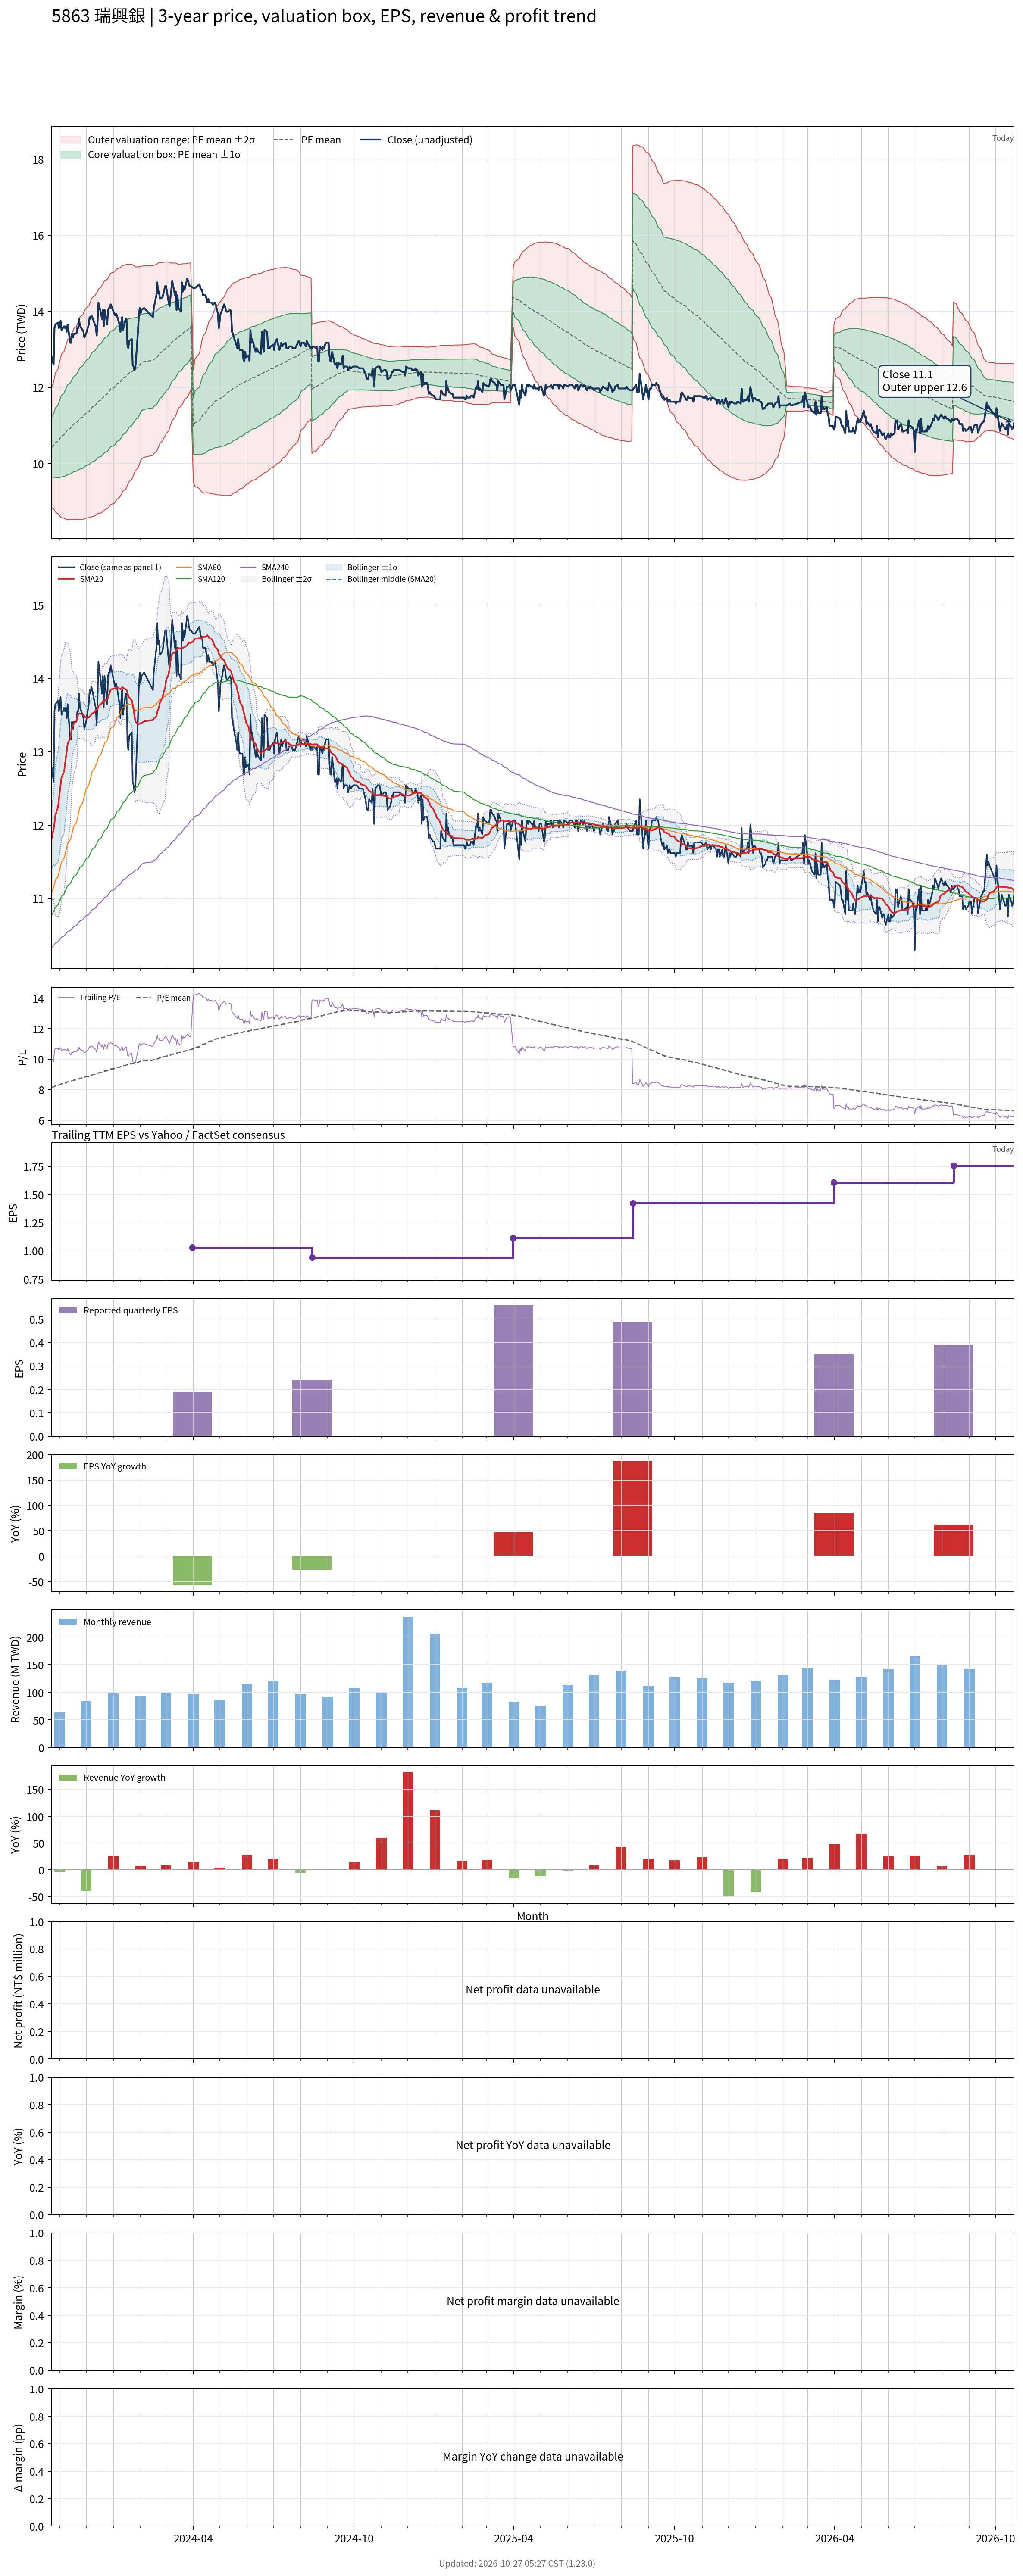

The data file committed next to this chart (first rows):
# chart-version: skill-stock-dynamic-val…
date, close, available_date, period_end, eps, ttm_eps, pe, pe_mean, pe_std, price_m2, price_m1, price_mean, price_p1, price_p2, forward_eps, forward_pe, forward_pe_mean, forward_pe_std, forward_price_m2, forward_price_m1, forward_price_mean, forward_price_p1, forward_price_p2, sma20
2023-10-23, 12.78, 2023-08-14, 2023-06-30, 0.17, 1.278, 10, 8.149, 0.6199, 8.833, 9.626, 10.42, 11.21, 12, , , , , , , , , , 11.83
2023-10-24, 12.69, 2023-08-14, 2023-06-30, 0.17, 1.278, 9.925, 8.17, 0.6369, 8.816, 9.63, 10.44, 11.26, 12.07, , , , , , , , , , 11.89
2023-10-25, 12.59, 2023-08-14, 2023-06-30, 0.17, 1.278, 9.85, 8.191, 0.6509, 8.807, 9.639, 10.47, 11.3, 12.14, , , , , , , , , , 11.94
2023-10-26, 13.55, 2023-08-14, 2023-06-30, 0.17, 1.278, 10.6, 8.218, 0.6828, 8.76, 9.633, 10.51, 11.38, 12.25, , , , , , , , , , 12.03
2023-10-27, 13.65, 2023-08-14, 2023-06-30, 0.17, 1.278, 10.68, 8.245, 0.7143, 8.714, 9.627, 10.54, 11.45, 12.37, , , , , , , , , , 12.13
2023-10-30, 13.7, 2023-08-14, 2023-06-30, 0.17, 1.278, 10.71, 8.273, 0.7445, 8.673, 9.624, 10.58, 11.53, 12.48, , , , , , , , , , 12.24
2023-10-31, 13.55, 2023-08-14, 2023-06-30, 0.17, 1.278, 10.6, 8.3, 0.7697, 8.643, 9.627, 10.61, 11.59, 12.58, , , , , , , , , , 12.35
2023-11-01, 13.65, 2023-08-14, 2023-06-30, 0.17, 1.278, 10.68, 8.328, 0.7949, 8.613, 9.629, 10.65, 11.66, 12.68, , , , , , , , , , 12.44
2023-11-02, 13.74, 2023-08-14, 2023-06-30, 0.17, 1.278, 10.75, 8.356, 0.8203, 8.584, 9.633, 10.68, 11.73, 12.78, , , , , , , , , , 12.55
2023-11-03, 13.5, 2023-08-14, 2023-06-30, 0.17, 1.278, 10.56, 8.382, 0.8397, 8.569, 9.642, 10.72, 11.79, 12.86, , , , , , , , , , 12.65
2023-11-06, 13.6, 2023-08-14, 2023-06-30, 0.17, 1.278, 10.64, 8.41, 0.8594, 8.553, 9.652, 10.75, 11.85, 12.95, , , , , , , , , , 12.73
2023-11-07, 13.55, 2023-08-14, 2023-06-30, 0.17, 1.278, 10.6, 8.436, 0.8771, 8.542, 9.663, 10.78, 11.91, 13.03, , , , , , , , , , 12.83
2023-11-08, 13.6, 2023-08-14, 2023-06-30, 0.17, 1.278, 10.64, 8.463, 0.8954, 8.529, 9.674, 10.82, 11.96, 13.11, , , , , , , , , , 12.92
2023-11-09, 13.46, 2023-08-14, 2023-06-30, 0.17, 1.278, 10.53, 8.489, 0.9097, 8.526, 9.689, 10.85, 12.01, 13.18, , , , , , , , , , 13.01
2023-11-10, 13.65, 2023-08-14, 2023-06-30, 0.17, 1.278, 10.68, 8.516, 0.9262, 8.518, 9.702, 10.89, 12.07, 13.25, , , , , , , , , , 13.11
2023-11-13, 13.17, 2023-08-14, 2023-06-30, 0.17, 1.278, 10.3, 8.538, 0.9365, 8.521, 9.718, 10.91, 12.11, 13.31, , , , , , , , , , 13.19
2023-11-14, 13.17, 2023-08-14, 2023-06-30, 0.17, 1.278, 10.3, 8.56, 0.9463, 8.524, 9.734, 10.94, 12.15, 13.36, , , , , , , , , , 13.26
2023-11-15, 13.41, 2023-08-14, 2023-06-30, 0.17, 1.278, 10.49, 8.584, 0.9586, 8.523, 9.748, 10.97, 12.2, 13.42, , , , , , , , , , 13.32
2023-11-16, 13.31, 2023-08-14, 2023-06-30, 0.17, 1.278, 10.41, 8.608, 0.9688, 8.527, 9.765, 11, 12.24, 13.48, , , , , , , , , , 13.36
2023-11-17, 13.41, 2023-08-14, 2023-06-30, 0.17, 1.278, 10.49, 8.63, 0.9808, 8.525, 9.779, 11.03, 12.29, 13.54, , , , , , , , , , 13.39
2023-11-20, 13.41, 2023-08-14, 2023-06-30, 0.17, 1.278, 10.49, 8.652, 0.9926, 8.523, 9.792, 11.06, 12.33, 13.6, , , , , , , , , , 13.42
2023-11-21, 13.55, 2023-08-14, 2023-06-30, 0.17, 1.278, 10.6, 8.677, 1.004, 8.524, 9.808, 11.09, 12.38, 13.66, , , , , , , , , , 13.46
2023-11-22, 13.55, 2023-08-14, 2023-06-30, 0.17, 1.278, 10.6, 8.7, 1.016, 8.523, 9.822, 11.12, 12.42, 13.72, , , , , , , , , , 13.51
2023-11-23, 13.79, 2023-08-14, 2023-06-30, 0.17, 1.278, 10.79, 8.724, 1.031, 8.516, 9.835, 11.15, 12.47, 13.79, , , , , , , , , , 13.52
2023-11-24, 13.6, 2023-08-14, 2023-06-30, 0.17, 1.278, 10.64, 8.748, 1.042, 8.519, 9.851, 11.18, 12.52, 13.85, , , , , , , , , , 13.52
2023-11-27, 13.5, 2023-08-14, 2023-06-30, 0.17, 1.278, 10.56, 8.77, 1.053, 8.52, 9.865, 11.21, 12.56, 13.9, , , , , , , , , , 13.51
2023-11-28, 13.46, 2023-08-14, 2023-06-30, 0.17, 1.278, 10.53, 8.792, 1.061, 8.527, 9.884, 11.24, 12.6, 13.95, , , , , , , , , , 13.5
2023-11-29, 13.31, 2023-08-14, 2023-06-30, 0.17, 1.278, 10.41, 8.814, 1.067, 8.538, 9.903, 11.27, 12.63, 14, , , , , , , , , , 13.49
2023-11-30, 13.36, 2023-08-14, 2023-06-30, 0.17, 1.278, 10.45, 8.835, 1.074, 8.548, 9.921, 11.29, 12.67, 14.04, , , , , , , , , , 13.47
2023-12-01, 13.41, 2023-08-14, 2023-06-30, 0.17, 1.278, 10.49, 8.857, 1.081, 8.559, 9.941, 11.32, 12.7, 14.09, , , , , , , , , , 13.46
2023-12-04, 13.65, 2023-08-14, 2023-06-30, 0.17, 1.278, 10.68, 8.881, 1.09, 8.567, 9.96, 11.35, 12.75, 14.14, , , , , , , , , , 13.47
2023-12-05, 13.84, 2023-08-14, 2023-06-30, 0.17, 1.278, 10.83, 8.906, 1.1, 8.573, 9.979, 11.38, 12.79, 14.2, , , , , , , , , , 13.48
2023-12-06, 13.79, 2023-08-14, 2023-06-30, 0.17, 1.278, 10.79, 8.93, 1.109, 8.581, 9.998, 11.42, 12.83, 14.25, , , , , , , , , , 13.49
2023-12-07, 13.89, 2023-08-14, 2023-06-30, 0.17, 1.278, 10.86, 8.955, 1.118, 8.589, 10.02, 11.45, 12.88, 14.31, , , , , , , , , , 13.51
2023-12-08, 13.84, 2023-08-14, 2023-06-30, 0.17, 1.278, 10.83, 8.98, 1.126, 8.6, 10.04, 11.48, 12.92, 14.36, , , , , , , , , , 13.52
2023-12-11, 13.65, 2023-08-14, 2023-06-30, 0.17, 1.278, 10.68, 9.004, 1.132, 8.615, 10.06, 11.51, 12.96, 14.4, , , , , , , , , , 13.55
2023-12-12, 13.6, 2023-08-14, 2023-06-30, 0.17, 1.278, 10.64, 9.027, 1.137, 8.632, 10.09, 11.54, 12.99, 14.45, , , , , , , , , , 13.57
2023-12-13, 13.36, 2023-08-14, 2023-06-30, 0.17, 1.278, 10.45, 9.048, 1.14, 8.653, 10.11, 11.57, 13.02, 14.48, , , , , , , , , , 13.56
2023-12-14, 13.7, 2023-08-14, 2023-06-30, 0.17, 1.278, 10.71, 9.072, 1.144, 8.672, 10.13, 11.6, 13.06, 14.52, , , , , , , , , , 13.58
2023-12-15, 14.23, 2023-08-14, 2023-06-30, 0.17, 1.278, 11.13, 9.099, 1.154, 8.682, 10.16, 11.63, 13.11, 14.58, , , , , , , , , , 13.62
2023-12-18, 13.94, 2023-08-14, 2023-06-30, 0.17, 1.278, 10.9, 9.123, 1.162, 8.693, 10.18, 11.66, 13.15, 14.63, , , , , , , , , , 13.65
2023-12-19, 13.79, 2023-08-14, 2023-06-30, 0.17, 1.278, 10.79, 9.147, 1.166, 8.712, 10.2, 11.69, 13.18, 14.67, , , , , , , , , , 13.66
2023-12-20, 14.03, 2023-08-14, 2023-06-30, 0.17, 1.278, 10.98, 9.173, 1.172, 8.729, 10.23, 11.73, 13.22, 14.72, , , , , , , , , , 13.69
2023-12-21, 13.6, 2023-08-14, 2023-06-30, 0.17, 1.278, 10.64, 9.195, 1.175, 8.751, 10.25, 11.75, 13.26, 14.76, , , , , , , , , , 13.68
2023-12-22, 14.03, 2023-08-14, 2023-06-30, 0.17, 1.278, 10.98, 9.221, 1.179, 8.772, 10.28, 11.79, 13.3, 14.8, , , , , , , , , , 13.7
2023-12-25, 13.65, 2023-08-14, 2023-06-30, 0.17, 1.278, 10.68, 9.245, 1.18, 8.802, 10.31, 11.82, 13.33, 14.83, , , , , , , , , , 13.71
2023-12-26, 14.03, 2023-08-14, 2023-06-30, 0.17, 1.278, 10.98, 9.271, 1.183, 8.827, 10.34, 11.85, 13.36, 14.88, , , , , , , , , , 13.74
2023-12-27, 14.08, 2023-08-14, 2023-06-30, 0.17, 1.278, 11.02, 9.298, 1.186, 8.854, 10.37, 11.89, 13.4, 14.92, , , , , , , , , , 13.77
2023-12-28, 14.08, 2023-08-14, 2023-06-30, 0.17, 1.278, 11.02, 9.324, 1.188, 8.883, 10.4, 11.92, 13.44, 14.96, , , , , , , , , , 13.81
2023-12-29, 14.18, 2023-08-14, 2023-06-30, 0.17, 1.278, 11.09, 9.353, 1.189, 8.916, 10.44, 11.96, 13.48, 15, , , , , , , , , , 13.85
2024-01-02, 13.94, 2023-08-14, 2023-06-30, 0.17, 1.278, 10.9, 9.378, 1.19, 8.947, 10.47, 11.99, 13.51, 15.03, , , , , , , , , , 13.86
2024-01-03, 13.89, 2023-08-14, 2023-06-30, 0.17, 1.278, 10.86, 9.403, 1.189, 8.981, 10.5, 12.02, 13.54, 15.06, , , , , , , , , , 13.86
2024-01-04, 13.94, 2023-08-14, 2023-06-30, 0.17, 1.278, 10.9, 9.429, 1.187, 9.018, 10.54, 12.05, 13.57, 15.09, , , , , , , , , , 13.87
2024-01-05, 13.89, 2023-08-14, 2023-06-30, 0.17, 1.278, 10.86, 9.455, 1.185, 9.056, 10.57, 12.09, 13.6, 15.12, , , , , , , , , , 13.87
2024-01-08, 13.65, 2023-08-14, 2023-06-30, 0.17, 1.278, 10.68, 9.478, 1.181, 9.097, 10.61, 12.12, 13.63, 15.14, , , , , , , , , , 13.86
2024-01-09, 13.46, 2023-08-14, 2023-06-30, 0.17, 1.278, 10.53, 9.5, 1.175, 9.14, 10.64, 12.14, 13.65, 15.15, , , , , , , , , , 13.85
2024-01-10, 13.7, 2023-08-14, 2023-06-30, 0.17, 1.278, 10.71, 9.524, 1.17, 9.183, 10.68, 12.18, 13.67, 15.17, , , , , , , , , , 13.86
2024-01-11, 13.84, 2023-08-14, 2023-06-30, 0.17, 1.278, 10.83, 9.549, 1.167, 9.224, 10.72, 12.21, 13.7, 15.19, , , , , , , , , , 13.88
2024-01-12, 13.5, 2023-08-14, 2023-06-30, 0.17, 1.278, 10.56, 9.572, 1.159, 9.272, 10.75, 12.24, 13.72, 15.2, , , , , , , , , , 13.87
... 670 more rows
